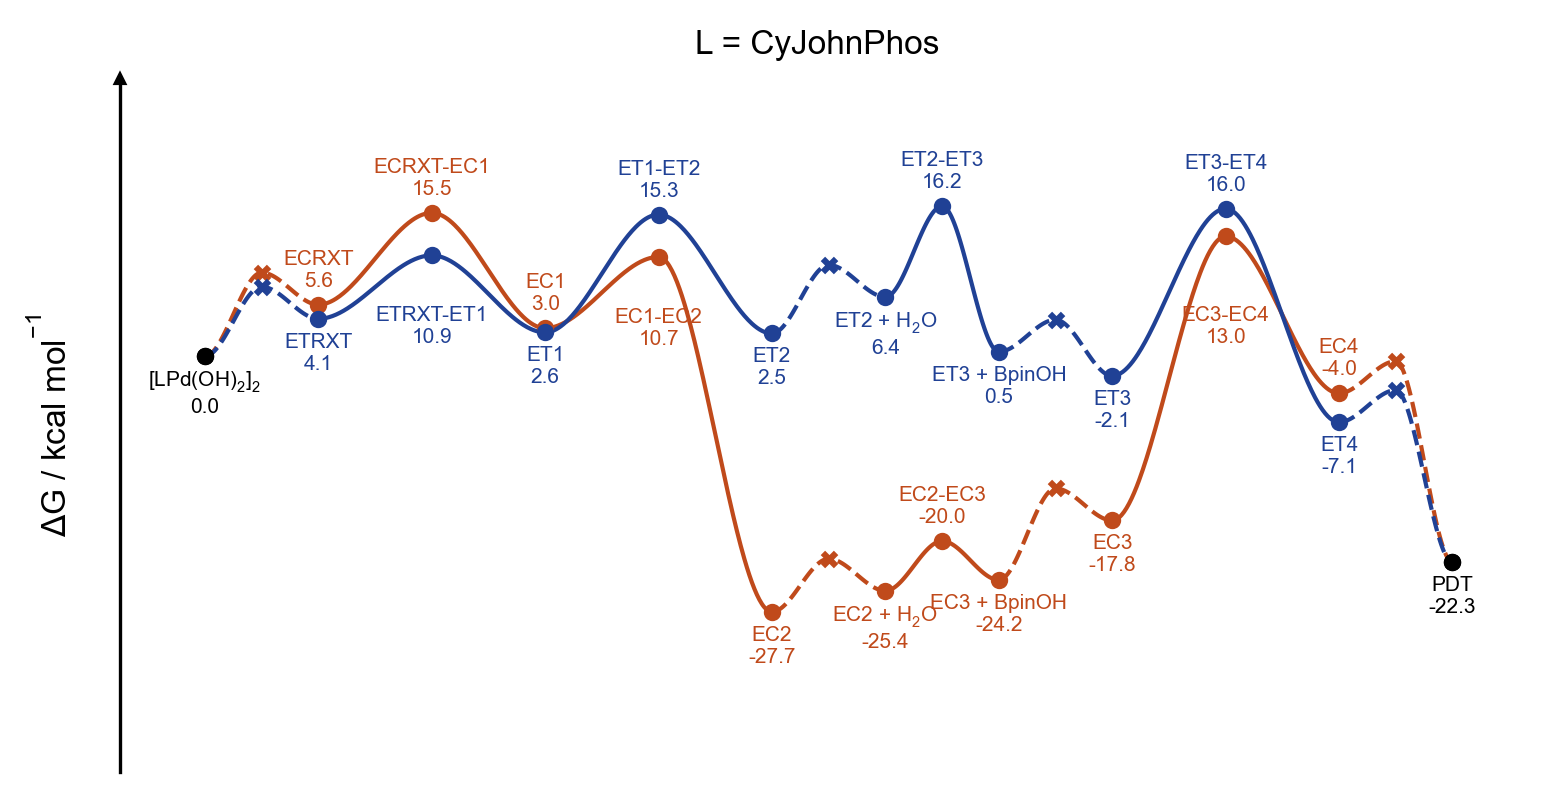

The table this chart was drawn from, first rows:
line, point, label_name, is_label, is_point, is_TS, vertical_alignment, vertical_offset, line_color, point_color, point_marker, structure, reference_gibbs
1, 0, [LPd(OH)$_2$]$_2$, True, True, False, top, -1.5, #C04A1B, black, o, e00-lpdoh2, 0.0
1, 1, Pd-ECRXT, False, True, True, top, -1.5, #C04A1B, #C04A1B, x, diffusion, 9.046
1, 2, ECRXT, True, True, False, bottom, 1.5, #C04A1B, #C04A1B, o, e01-ecrxt, 5.58
1, 4, ECRXT-EC1, True, True, True, bottom, 1.5, #C04A1B, #C04A1B, o, e02-ts-ecrxt-ec1, 15.51
1, 6, EC1, True, True, False, bottom, 1.5, #C04A1B, #C04A1B, o, e03-ec1, 3.037
1, 8, EC1-EC2, True, True, True, top, -5.5, #C04A1B, #C04A1B, o, e04-ts-ec1-ec2, 10.74
1, 10, EC2, True, True, False, top, -1.5, #C04A1B, #C04A1B, o, e05-ec2, -27.67
1, 11, EC2 // H$_2$O, False, True, True, top, -1.5, #C04A1B, #C04A1B, x, diffusion, -21.92
1, 12, EC2 + H$_2$O, True, True, False, top, -1.5, #C04A1B, #C04A1B, o, e06-ec2-h2o, -25.39
1, 13, EC2-EC3, True, True, True, bottom, 1.5, #C04A1B, #C04A1B, o, e07-ts-ec2-ec3, -20
1, 14, EC3 + BpinOH, True, True, False, top, -1.5, #C04A1B, #C04A1B, o, e08-ec3-bpinoh, -24.21
1, 15, EC3 // BpinOH, False, True, True, top, -1.5, #C04A1B, #C04A1B, x, diffusion, -14.31
1, 16, EC3, True, True, False, top, -1.5, #C04A1B, #C04A1B, o, e09-ec3, -17.78
1, 18, EC3-EC4, True, True, True, top, -7.5, #C04A1B, #C04A1B, o, e10-ts-ec3-ec4, 12.97
1, 20, EC4, True, True, False, bottom, 1.5, #C04A1B, #C04A1B, o, e11-ec4, -4.014
1, 21, EC4-PDT, False, True, True, top, -1.5, #C04A1B, #C04A1B, x, diffusion, -0.5481
1, 22, PDT, True, True, False, top, -1.5, black, black, o, pdt, -22.29
2, 0, [LPd(OH)$_2$]$_2$, False, True, False, top, -1.5, #204195, black, o, e00-lpdoh2, 0.0
2, 1, Pd-ETRXT, False, True, True, top, -1.5, #204195, #204195, x, diffusion, 7.518
2, 2, ETRXT, True, True, False, top, -1.5, #204195, #204195, o, e12-etrxt, 4.052
2, 4, ETRXT-ET1, True, True, True, top, -5.5, #204195, #204195, o, e13-ts-etrxt-et1, 10.91
2, 6, ET1, True, True, False, top, -1.5, #204195, #204195, o, e14-et1, 2.576
2, 8, ET1-ET2, True, True, True, bottom, 1.5, #204195, #204195, o, e15-ts-et1-et2, 15.33
2, 10, ET2, True, True, False, top, -1.5, #204195, #204195, o, e16-et2, 2.462
2, 11, ET2 // H$_2$O, False, True, True, top, -1.5, #204195, #204195, x, diffusion, 9.876
2, 12, ET2 + H$_2$O, True, True, False, top, -1.5, #204195, #204195, o, e17-et2-h2o, 6.41
2, 13, ET2-ET3, True, True, True, bottom, 1.5, #204195, #204195, o, e18-ts-et2-et3, 16.23
2, 14, ET3 + BpinOH, True, True, False, top, -1.5, #204195, #204195, o, e19-et3-bpinoh, 0.4785
2, 15, ET3 // BpinOH, False, True, True, top, -1.5, #204195, #204195, x, diffusion, 3.945
2, 16, ET3, True, True, False, top, -1.5, #204195, #204195, o, e20-et3, -2.131
2, 18, ET3-ET4, True, True, True, bottom, 1.5, #204195, #204195, o, e21-ts-et3-et4, 15.96
2, 20, ET4, True, True, False, top, -1.5, #204195, #204195, o, e22-et4, -7.14
2, 21, ET4-PDT, False, True, True, top, -1.5, #204195, #204195, x, diffusion, -3.674
2, 22, PDT, False, True, False, top, -1.5, black, black, o, pdt, -22.29
